Image classification data set "prepdata" (Decken033/my-project on GitHub). Class labels (4): mild demented, moderate demented, non demented, very mild demented.

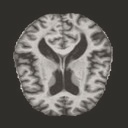
Label: very mild demented

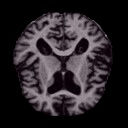
Label: moderate demented

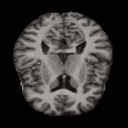
Label: non demented

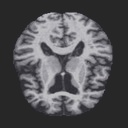
Label: mild demented

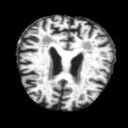
Label: very mild demented

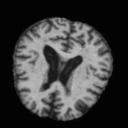
Label: moderate demented
